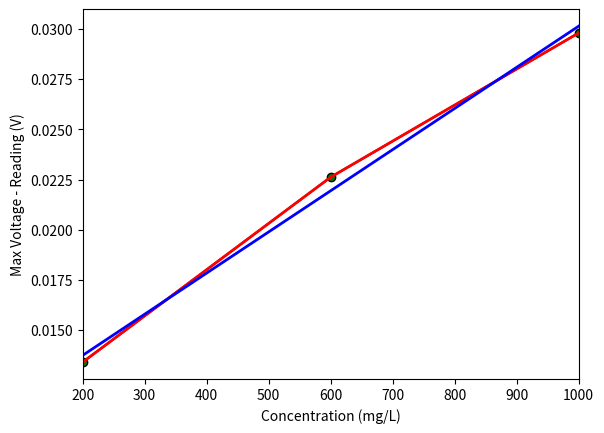

Reproduce this figure in Python.
from scipy.stats import linregress
import matplotlib.pyplot as plt
import sympy as sp
import numpy as np

ymax = 0.3

xarray = [200,600,1000] #change this!
yarray = [0.286617,0.277384,0.270186] #change this!

for i in range(0,len(yarray)):
    yarray[i] = ymax - yarray[i]

pfit = np.polyfit(xarray, yarray, 1)
ffit = np.poly1d(pfit)

xfit = np.linspace(xarray[0],xarray[-1],100)
yfit = ffit(xfit)

#ytest = ?? #change this!

lin = linregress(xarray,yarray)
gradient = lin.slope
intercept = lin.intercept
#xtest = (ytest - intercept)/gradient

#print(lin)
#print('xvalue = ' + str(xtest))

plt.plot(xarray,yarray,marker='o',color='k',markerfacecolor='g')
plt.plot(xarray,yarray,color='r',linewidth=2)
plt.plot(xfit,yfit,color='b',linewidth=2)
#plt.plot(xtest,ytest,marker='x',color='k',markerfacecolor='k')
plt.xlabel('Concentration (mg/L)')
plt.ylabel('Max Voltage - Reading (V)')
plt.xlim(min(xarray),max(xarray))
plt.show()

plt.savefig('chemy-calibration-curve.pdf')
